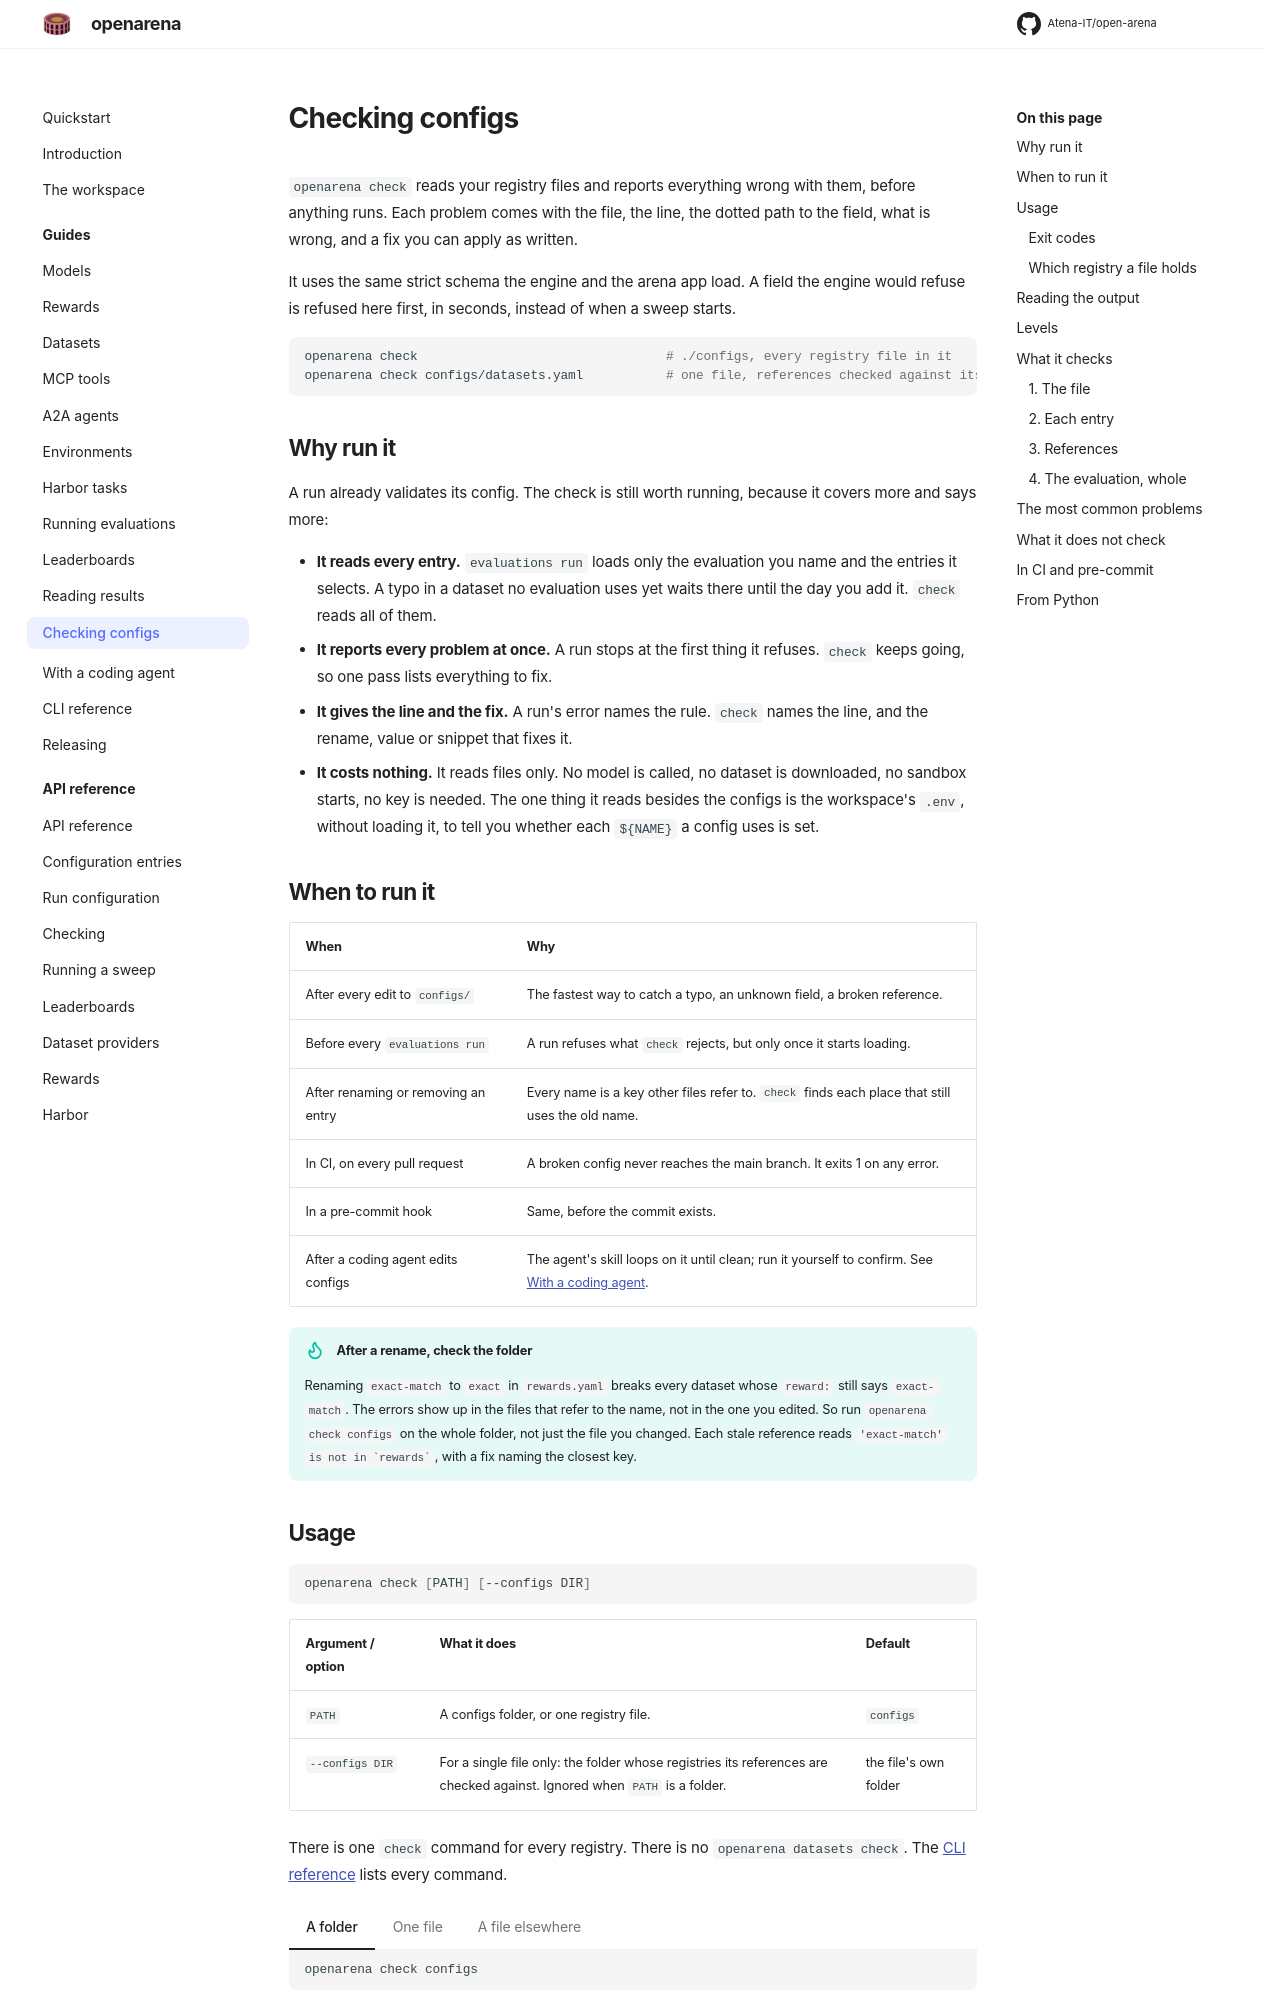

repository: Atena-IT/open-arena · page: guides/check/index.html · generator: mkdocs

# Checking configs

`openarena check` reads your registry files and reports everything wrong with
them, before anything runs. Each problem comes with the file, the line, the
dotted path to the field, what is wrong, and a fix you can apply as written.

It uses the same strict schema the engine and the arena app load. A field the
engine would refuse is refused here first, in seconds, instead of when a sweep
starts.

```shell
openarena check                                 # ./configs, every registry file in it
openarena check configs/datasets.yaml           # one file, references checked against its folder
```

## Why run it

A run already validates its config. The check is still worth running,
because it covers more and says more:

- **It reads every entry.** `evaluations run` loads only the evaluation you
  name and the entries it selects. A typo in a dataset no evaluation uses
  yet waits there until the day you add it. `check` reads all of them.
- **It reports every problem at once.** A run stops at the first thing it
  refuses. `check` keeps going, so one pass lists everything to fix.
- **It gives the line and the fix.** A run's error names the rule. `check`
  names the line, and the rename, value or snippet that fixes it.
- **It costs nothing.** It reads files only. No model is called, no dataset
  is downloaded, no sandbox starts, no key is needed. The one thing it reads
  besides the configs is the workspace's `.env`, without loading it, to tell
  you whether each `${NAME}` a config uses is set.

## When to run it

| When | Why |
|---|---|
| After every edit to `configs/` | The fastest way to catch a typo, an unknown field, a broken reference. |
| Before every `evaluations run` | A run refuses what `check` rejects, but only once it starts loading. |
| After renaming or removing an entry | Every name is a key other files refer to. `check` finds each place that still uses the old name. |
| In CI, on every pull request | A broken config never reaches the main branch. It exits 1 on any error. |
| In a pre-commit hook | Same, before the commit exists. |
| After a coding agent edits configs | The agent's skill loops on it until clean; run it yourself to confirm. See [With a coding agent](../coding-agents.md). |

!!! tip "After a rename, check the folder"
    Renaming `exact-match` to `exact` in `rewards.yaml` breaks every dataset
    whose `reward:` still says `exact-match`. The errors show up in the files
    that refer to the name, not in the one you edited. So run
    `openarena check configs` on the whole folder, not just the file you
    changed. Each stale reference reads ``'exact-match' is not in `rewards` ``,
    with a fix naming the closest key.
